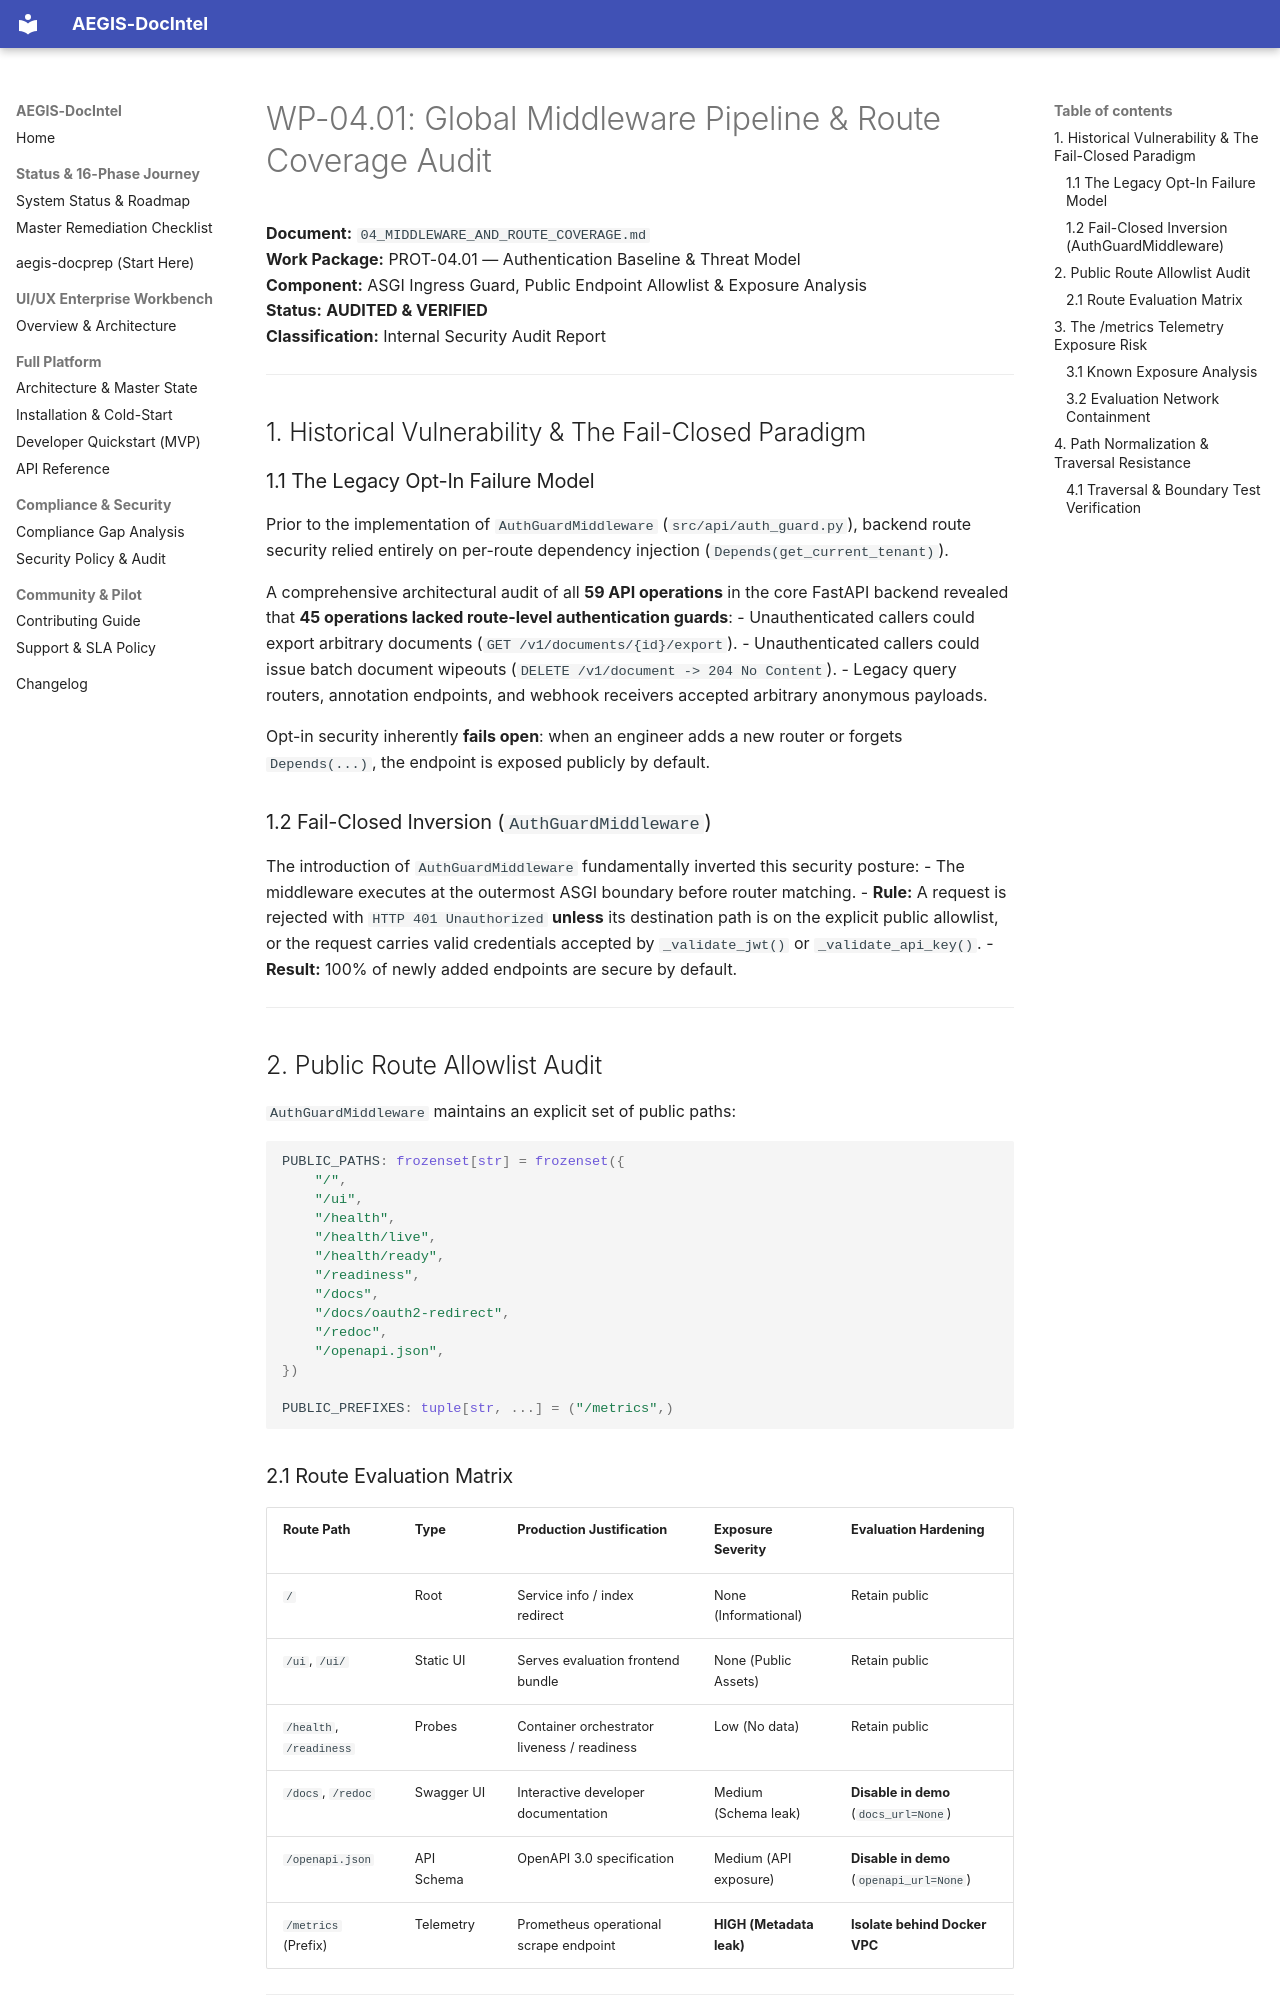

repository: SahilKhutey/AEGIS-DocIntel · page: distribution/prot-04-auth-licensing/wp-04-01-authentication-baseline/04_MIDDLEWARE_AND_ROUTE_COVERAGE/index.html · generator: mkdocs

# WP-04.01: Global Middleware Pipeline & Route Coverage Audit

**Document:** `04_MIDDLEWARE_AND_ROUTE_COVERAGE.md`  
**Work Package:** PROT-04.01 — Authentication Baseline & Threat Model  
**Component:** ASGI Ingress Guard, Public Endpoint Allowlist & Exposure Analysis  
**Status:** **AUDITED & VERIFIED**  
**Classification:** Internal Security Audit Report  

---

## 1. Historical Vulnerability & The Fail-Closed Paradigm

### 1.1 The Legacy Opt-In Failure Model
Prior to the implementation of `AuthGuardMiddleware` (`src/api/auth_guard.py`), backend route security relied entirely on per-route dependency injection (`Depends(get_current_tenant)`).

A comprehensive architectural audit of all **59 API operations** in the core FastAPI backend revealed that **45 operations lacked route-level authentication guards**:
- Unauthenticated callers could export arbitrary documents (`GET /v1/documents/{id}/export`).
- Unauthenticated callers could issue batch document wipeouts (`DELETE /v1/document -> 204 No Content`).
- Legacy query routers, annotation endpoints, and webhook receivers accepted arbitrary anonymous payloads.

Opt-in security inherently **fails open**: when an engineer adds a new router or forgets `Depends(...)`, the endpoint is exposed publicly by default.

### 1.2 Fail-Closed Inversion (`AuthGuardMiddleware`)
The introduction of `AuthGuardMiddleware` fundamentally inverted this security posture:
- The middleware executes at the outermost ASGI boundary before router matching.
- **Rule:** A request is rejected with `HTTP 401 Unauthorized` **unless** its destination path is on the explicit public allowlist, or the request carries valid credentials accepted by `_validate_jwt()` or `_validate_api_key()`.
- **Result:** 100% of newly added endpoints are secure by default.

---

## 2. Public Route Allowlist Audit

`AuthGuardMiddleware` maintains an explicit set of public paths:

```python
PUBLIC_PATHS: frozenset[str] = frozenset({
    "/",
    "/ui",
    "/health",
    "/health/live",
    "/health/ready",
    "/readiness",
    "/docs",
    "/docs/oauth2-redirect",
    "/redoc",
    "/openapi.json",
})

PUBLIC_PREFIXES: tuple[str, ...] = ("/metrics",)
```

### 2.1 Route Evaluation Matrix

| Route Path | Type | Production Justification | Exposure Severity | Evaluation Hardening |
| :--- | :--- | :--- | :--- | :--- |
| `/` | Root | Service info / index redirect | None (Informational) | Retain public |
| `/ui`, `/ui/` | Static UI | Serves evaluation frontend bundle | None (Public Assets) | Retain public |
| `/health`, `/readiness` | Probes | Container orchestrator liveness / readiness | Low (No data) | Retain public |
| `/docs`, `/redoc` | Swagger UI | Interactive developer documentation | Medium (Schema leak) | **Disable in demo** (`docs_url=None`) |
| `/openapi.json` | API Schema | OpenAPI 3.0 specification | Medium (API exposure) | **Disable in demo** (`openapi_url=None`) |
| `/metrics` (Prefix) | Telemetry | Prometheus operational scrape endpoint | **HIGH (Metadata leak)**| **Isolate behind Docker VPC** |

---

## 3. The `/metrics` Telemetry Exposure Risk
